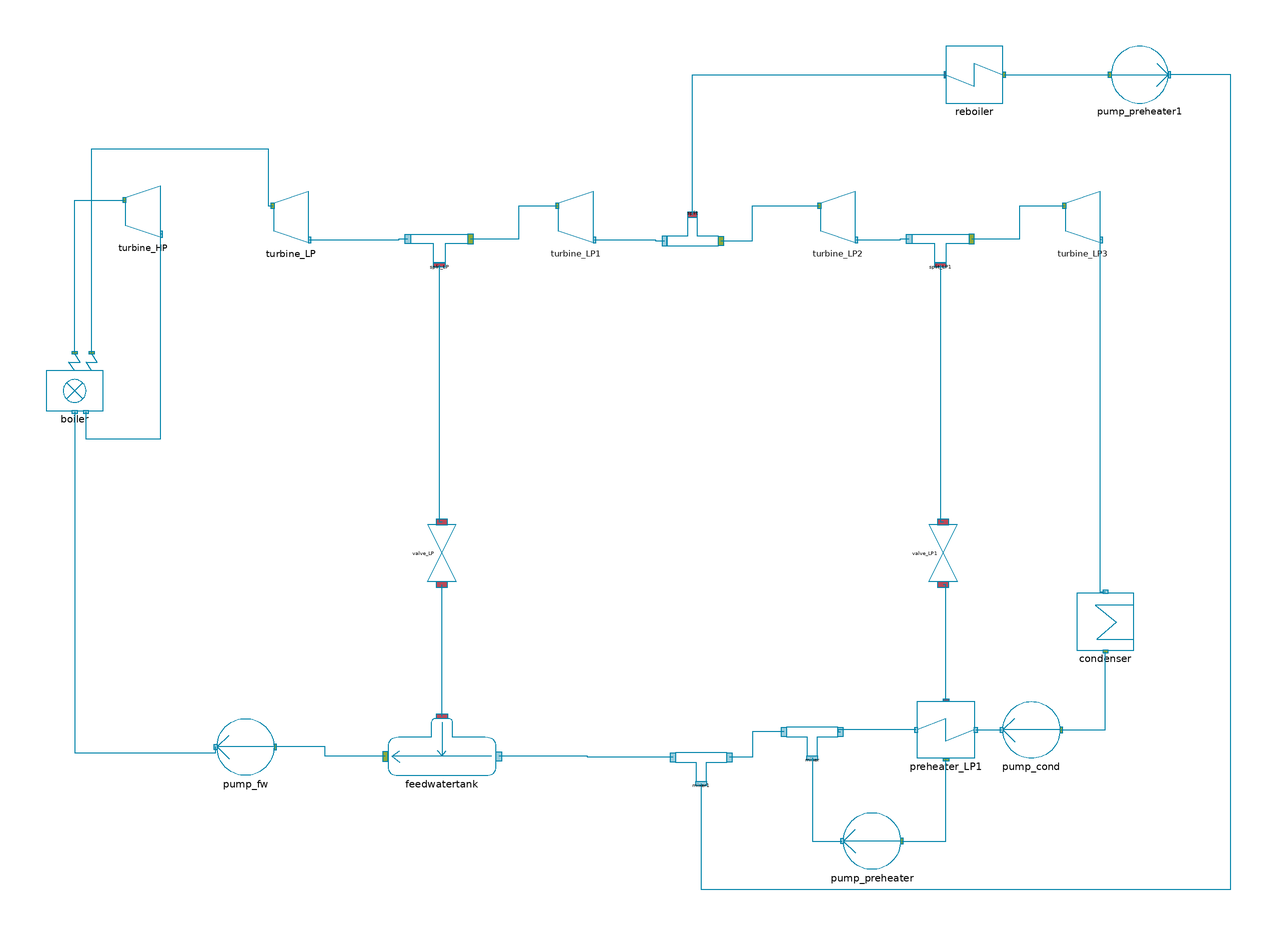

The component connection diagram of the Modelica model below, drawn from its own Placement and Line annotations.

model InitSteamCycle_SimplePowerPlant2 "Helps you to find reasonable start values for steam cycles"
//__________________________________________________________________________//
// Component of the ClaRa library, version: 1.9.0                           //
//                                                                          //
// Licensed by the ClaRa development team under the 3-clause BSD License.   //
// Copyright  2013-2024, ClaRa development team.                            //
//                                                                          //
// The ClaRa development team consists of the following partners:           //
// TLK-Thermo GmbH (Braunschweig, Germany),                                 //
// XRG Simulation GmbH (Hamburg, Germany).                                  //
//__________________________________________________________________________//
// Contents published in ClaRa have been contributed by different authors   //
// and institutions. Please see model documentation for detailed information//
// on original authorship and copyrights.                                   //
//__________________________________________________________________________//
  extends ClaRa.Basics.Icons.Init;
  import TILMedia.VLEFluid.MixtureCompatible.Functions.*;
  import SI = ClaRa.Basics.Units;
  outer ClaRa.SimCenter simCenter;
  parameter TILMedia.VLEFluid.Types.BaseVLEFluid medium=simCenter.fluid1 "Medium in the component" annotation (choices(
      choice=simCenter.fluid1 "First fluid defined in global simCenter",
      choice=simCenter.fluid2 "Second fluid defined in global simCenter",
      choice=simCenter.fluid3 "Third fluid defined in global simCenter"), Dialog(group="Fundamental Definitions"));

//__________________global parameter_______________________
  inner parameter Real P_target_= 1 "Value of load in p.u."    annotation(Dialog(group="Global parameter"));
  parameter Basics.Units.MassFlowRate m_flow_nom=417 "Feedwater massflow rate at nominal point" annotation (Dialog(group="Global parameter"));
  parameter Basics.Units.Temperature T_LS_nom=823 "Live steam temperature at nominal point" annotation (Dialog(group="Global parameter"));
  parameter Basics.Units.Temperature T_RS_nom=833 "Reheated steam temperature at nominal point" annotation (Dialog(group="Global parameter"));
  parameter String mediumName = "R718" annotation(Dialog(group="Global parameter"));
//  // parameter SI.HeatFlowRate Q_nom=boiler.m_flow_feed*(boiler.h_LS_out - boiler.h_LS_in) + boiler.m_flow_cRH*(boiler.h_RS_out - boiler.h_RS_in)
//     "Nominal heat flow rate"
//     annotation (Dialog(group="Global parameter"));
  final parameter Basics.Units.MassFlowRate m_flow_FW=m_flow_nom*P_target_ "Feedwater massflow rate at nominal point" annotation (Dialog(group="Global parameter"));

//________________preheater_HP parameter________________________
  parameter ClaRa.Basics.Units.Pressure preheater_HP_p_tap=55.95e5 annotation (Dialog(group="preheater_HP", tab="Preheater"));
  parameter ClaRa.Basics.Units.MassFlowRate preheater_HP_m_flow_tap=42.812 annotation (Dialog(group="preheater_HP", tab="Preheater"));

//____________________boiler parameter_____________________
//  parameter ClaRa.Basics.Units.HeatFlowRate Q_nom = 1150e6 annotation(Dialog(tab="Boiler"));
  parameter Basics.Units.Pressure p_LS_out_nom=250.2e5 "Live steam pressure at nomninal point" annotation (Dialog(tab="Boiler"));
  parameter Basics.Units.Pressure p_RS_out_nom=51e5 "Reaheated steam pressure at nomninal point" annotation (Dialog(tab="Boiler"));
  parameter Basics.Units.Pressure dp_LS_nom=89e5 "Live steam pressure loss in boiler at nomninal point" annotation (Dialog(tab="Boiler"));
  parameter Basics.Units.Pressure dp_RS_nom=5e5 "Reheated steam pressure loss in boiler at nomninal point" annotation (Dialog(tab="Boiler"));

  parameter Real CharLine_dpHP_mLS_[:,:]=[0,0; 0.1,0.01; 0.2,0.04; 0.3,0.09; 0.4,
      0.16; 0.5,0.25; 0.6,0.36; 0.7,0.49; 0.8,0.64; 0.9,0.81; 1,1] "Characteristic line of pressure drop as function of mass flow rate"
                                                                         annotation(Dialog(group = "CharLines", tab="Boiler"));
  parameter Real CharLine_dpIP_mRS_[:,:]=[0,0; 0.1,0.01; 0.2,0.04; 0.3,0.09; 0.4,
      0.16; 0.5,0.25; 0.6,0.36; 0.7,0.49; 0.8,0.64; 0.9,0.81; 1,1] "Characteristic line of pressure drop as function of mass flow rate"
                                                                         annotation(Dialog(group = "CharLines",  tab="Boiler"));

//___________________pump parameter________________________
parameter Real efficiency_Pump_FW=1 "Efficiency of freshwater pump" annotation(Dialog(tab="Pumps"));
parameter Real efficiency_Pump_cond=1 "Efficiency of condenser pump" annotation(Dialog(tab="Pumps"));
parameter Real efficiency_Pump_preheat=1 "Efficiency of preheater pump" annotation(Dialog(tab="Pumps"));
//________________turbine parameter________________________
parameter Real efficiency_Turb_HP=1 "Efficiency of turbine" annotation(Dialog(tab= "Turbines"));
parameter Real efficiency_Turb_LP=1 "Efficiency of turbine" annotation(Dialog(tab="Turbines"));
//__________________reheater parameter____________________
  parameter Basics.Units.Pressure p_shell_preheater=20700 "Pressure on preheater shell side" annotation (Dialog(tab="Heat exchangers", group="Preheater"));
//__________________reboiler parameter____________________
  parameter Basics.Units.Pressure p_reboiler=3.5e5 "Reboiler pressure" annotation (Dialog(tab="Heat exchangers", group="Reboiler"));
  parameter Basics.Units.MassFlowRate m_flow_reboiler=150 "Reboiler mass flow rate" annotation (Dialog(tab="Heat exchangers", group="Reboiler"));
// __________________Feewatertank parameter________________
  parameter Basics.Units.Pressure p_FWT=14e5 "Feedwater tank pressure" annotation (Dialog(tab="Heat exchangers", group="Feedwatertank"));
//___________________condenser parameter___________________
  parameter Basics.Units.Pressure p_condenser=4000 "Condenser Pressure" annotation (Dialog(tab="Heat exchangers", group="Condenser"));
//________________ valves parameter________________________
  parameter ClaRa.Basics.Units.Pressure valve_IP_dp_nominal=1e5 annotation (Dialog(tab="Valves"));
  parameter ClaRa.Basics.Units.Pressure valve_LP1_dp_nominal=0.001e5 annotation (Dialog(tab="Valves"));

//parameter Real efficiency_Turb_LP2=1 "Efficiency of turbine" annotation(Dialog(tab="Turbines"));

  ClaRa.StaticCycles.Machines.Pump1 pump_fw(efficiency=efficiency_Pump_FW) annotation (Placement(transformation(extent={{-140,-68},{-160,-48}})));
  ClaRa.StaticCycles.Machines.Turbine turbine_HP(efficiency=efficiency_Turb_HP) annotation (Placement(transformation(extent={{-192,120},{-180,140}})));
  ClaRa.StaticCycles.Machines.Turbine turbine_LP(efficiency=efficiency_Turb_LP) annotation (Placement(transformation(extent={{-140,118},{-128,138}})));
  Furnace.Boiler_simple boiler(
    p_LS_out_nom=p_LS_out_nom,
    p_RS_out_nom=p_RS_out_nom,
    CharLine_Delta_p_IP_mRS_=CharLine_dpIP_mRS_,
    T_LS_nom=T_LS_nom,
    T_RS_nom=T_RS_nom,
    CharLine_Delta_p_HP_mLS_=CharLine_dpHP_mLS_,
    Delta_p_LS_nom=dp_LS_nom,
    Delta_p_RS_nom=dp_RS_nom,
    m_flow_LS_nom=m_flow_nom,
    m_flow_RS_nom=m_flow_nom) annotation (Placement(transformation(extent={{-220,60},{-200,80}})));

  ClaRa.StaticCycles.HeatExchanger.Condenser condenser(p_condenser=p_condenser) annotation (Placement(transformation(extent={{142,-24},{162,-4}})));
  ClaRa.StaticCycles.ValvesConnects.Valve_dp_nom1 valve_LP(Delta_p_nom=valve_IP_dp_nominal) annotation (Placement(transformation(
        extent={{-10,-5},{10,5}},
        rotation=270,
        origin={-81,10})));
  ClaRa.StaticCycles.Storage.Feedwatertank3 feedwatertank(p_FWT_nom=p_FWT, m_flow_nom=m_flow_FW) annotation (Placement(transformation(extent={{-62,-68},{-100,-48}})));
  ClaRa.StaticCycles.ValvesConnects.Valve_dp_nom1 valve_LP1(Delta_p_nom=valve_LP1_dp_nominal) annotation (Placement(transformation(
        extent={{-10,-5},{10,5}},
        rotation=270,
        origin={95,10})));
  ClaRa.StaticCycles.Machines.Pump1 pump_cond(efficiency=efficiency_Pump_cond) annotation (Placement(transformation(extent={{136,-62},{116,-42}})));
  ClaRa.StaticCycles.Machines.Turbine turbine_LP1(efficiency=efficiency_Turb_LP) annotation (Placement(transformation(extent={{-40,118},{-28,138}})));
  ClaRa.StaticCycles.Machines.Turbine turbine_LP2(efficiency=efficiency_Turb_LP) annotation (Placement(transformation(extent={{52,118},{64,138}})));
  ClaRa.StaticCycles.Fittings.Split1 split_LP annotation (Placement(transformation(extent={{-92,112},{-72,122}})));
  ClaRa.StaticCycles.Fittings.Split1 split_LP1 annotation (Placement(transformation(extent={{84,112},{104,122}})));
  ClaRa.StaticCycles.HeatExchanger.Preheater1 preheater_LP1(p_tap_nom=p_shell_preheater, m_flow_tap_nom=42.812) annotation (Placement(transformation(extent={{106,-62},{86,-42}})));
  ClaRa.StaticCycles.Machines.Pump1 pump_preheater(efficiency=efficiency_Pump_preheat) annotation (Placement(transformation(extent={{80,-101},{60,-81}})));
  ClaRa.StaticCycles.Fittings.Mixer1 mixer annotation (Placement(transformation(extent={{58,-61},{40,-51}})));
  ClaRa.StaticCycles.Machines.Turbine turbine_LP3(efficiency=efficiency_Turb_LP) annotation (Placement(transformation(extent={{138,118},{150,138}})));
  ClaRa.StaticCycles.Fittings.Split1 split annotation (Placement(transformation(extent={{-2,128},{16,118}})));
  ClaRa.StaticCycles.HeatExchanger.Reboiler reboiler(p_reb=3.5e5, m_flow_reb=150) annotation (Placement(transformation(extent={{96,168},{116,188}})));
  ClaRa.StaticCycles.Machines.Pump1 pump_preheater1(efficiency=efficiency_Pump_preheat) annotation (Placement(transformation(extent={{154,168},{174,188}})));
  ClaRa.StaticCycles.Fittings.Mixer1 mixer1 annotation (Placement(transformation(extent={{19,-70},{1,-60}})));
equation
  connect(boiler.liveSteam, turbine_HP.inlet) annotation (Line(
      points={{-210,80.4},{-210,134},{-192.5,134}},
      color={0,131,169},
      smooth=Smooth.None));
  connect(feedwatertank.cond_out, pump_fw.inlet) annotation (Line(
      points={{-100.95,-61.3333},{-122,-61.3333},{-122,-58},{-139.5,-58}},
      color={0,131,169},
      smooth=Smooth.None));

  connect(pump_cond.inlet, condenser.outlet) annotation (Line(
      points={{136.5,-52},{152,-52},{152,-24.5}},
      color={0,131,169},
      smooth=Smooth.None));
  connect(preheater_LP1.cond_in, pump_cond.outlet) annotation (Line(
      points={{106.5,-52},{115.5,-52}},
      color={0,131,169},
      smooth=Smooth.None));
  connect(preheater_LP1.tap_in, valve_LP1.outlet) annotation (Line(
      points={{96,-41.5},{96,-1},{95,-1}},
      color={0,131,169},
      smooth=Smooth.None));
  connect(pump_preheater.inlet, preheater_LP1.tap_out) annotation (Line(
      points={{80.5,-91},{96,-91},{96,-62.5}},
      color={0,131,169},
      smooth=Smooth.None));
  connect(mixer.inlet_2, pump_preheater.outlet) annotation (Line(
      points={{49,-61.8333},{49,-91},{59.5,-91}},
      color={0,131,169},
      smooth=Smooth.None));
  connect(preheater_LP1.cond_out, mixer.inlet_1) annotation (Line(
      points={{85.5,-52},{58,-52},{58,-52.6667},{58.9,-52.6667}},
      color={0,131,169},
      smooth=Smooth.None));
  connect(feedwatertank.tap_in, valve_LP.outlet) annotation (Line(
      points={{-81,-47.1667},{-81,-1}},
      color={0,131,169},
      smooth=Smooth.None));
  connect(turbine_LP3.outlet, condenser.inlet) annotation (Line(
      points={{150.5,120},{150,120},{150,-3.5},{152,-3.5}},
      color={0,131,169},
      smooth=Smooth.None));
  connect(reboiler.outlet, pump_preheater1.inlet) annotation (Line(
      points={{116.4,178},{153.5,178}},
      color={0,131,169},
      smooth=Smooth.None));
  connect(mixer1.inlet_2, pump_preheater1.outlet) annotation (Line(
      points={{10,-70.8333},{10,-108},{196,-108},{196,178},{174.5,178}},
      color={0,131,169},
      smooth=Smooth.None));
  connect(turbine_LP.outlet, split_LP.inlet) annotation (Line(
      points={{-127.5,120},{-96,120},{-96,120.333},{-93,120.333}},
      color={0,131,169},
      smooth=Smooth.None));
  connect(split_LP.outlet_2, valve_LP.inlet) annotation (Line(
      points={{-82,111.167},{-82,21},{-81,21}},
      color={0,131,169},
      smooth=Smooth.None));
  connect(split_LP.outlet_1, turbine_LP1.inlet) annotation (Line(
      points={{-71,120.333},{-54,120.333},{-54,132},{-40.5,132}},
      color={0,131,169},
      smooth=Smooth.None));
  connect(turbine_LP1.outlet, split.inlet) annotation (Line(
      points={{-27.5,120},{-6,120},{-6,119.667},{-2.9,119.667}},
      color={0,131,169},
      smooth=Smooth.None));
  connect(split.outlet_2, reboiler.inlet) annotation (Line(
      points={{7,128.833},{7,178},{95.6,178}},
      color={0,131,169},
      smooth=Smooth.None));
  connect(split.outlet_1, turbine_LP2.inlet) annotation (Line(
      points={{16.9,119.667},{28,119.667},{28,132},{51.5,132},{51.5,132}},
      color={0,131,169},
      smooth=Smooth.None));
  connect(turbine_LP2.outlet, split_LP1.inlet) annotation (Line(
      points={{64.5,120},{80,120},{80,120.333},{83,120.333}},
      color={0,131,169},
      smooth=Smooth.None));
  connect(split_LP1.outlet_2, valve_LP1.inlet) annotation (Line(
      points={{94,111.167},{94,21},{95,21}},
      color={0,131,169},
      smooth=Smooth.None));
  connect(split_LP1.outlet_1, turbine_LP3.inlet) annotation (Line(
      points={{105,120.333},{122,120.333},{122,132},{137.5,132}},
      color={0,131,169},
      smooth=Smooth.None));
  connect(mixer.outlet, mixer1.inlet_1) annotation (Line(points={{39.1,-52.6667},{28,-52.6667},{28,-61.6667},{19.9,-61.6667}}, color={0,131,169}));
  connect(mixer1.outlet, feedwatertank.cond_in) annotation (Line(points={{0.1,-61.6667},{-29.95,-61.6667},{-29.95,-61.3333},{-61.05,-61.3333}}, color={0,131,169}));
  connect(boiler.hotReheat, turbine_LP.inlet) annotation (Line(points={{-204,80.4},{-204,80.4},{-204,152},{-142,152},{-142,132},{-140.5,132}}, color={0,131,169}));
  connect(turbine_HP.outlet, boiler.coldReheat) annotation (Line(points={{-179.5,122},{-180,122},{-180,50},{-206,50},{-206,59.6}}, color={0,131,169}));
  connect(boiler.feedWater, pump_fw.outlet) annotation (Line(points={{-210,59.6},{-210,59.6},{-210,-60},{-160.5,-60},{-160.5,-58}}, color={0,131,169}));
    annotation (Documentation(info="<html>
<p><b>For detailed model documentation please consult the html-documentation shipped with ClaRa.</b> </p>
<p>&nbsp;</p>
<p><br><b><span style=\"font-size: 10pt;\">Authorship and Copyright Statement for original (initial) Contribution</span></b></p>
<p><b>Author:</b> </p>
DYNCAP/DYNSTART development team, Copyright &copy; 2011-2024.</p>
<p><b>References:</b> </p>
<p> For references please consult the html-documentation shipped with ClaRa. </p>
<p><b>Remarks:</b> </p>
<p>This component was developed by ClaRa development team under the 3-clause BSD License.</p>
<b>Acknowledgements:</b>
<p>ClaRa originated from the collaborative research projects DYNCAP and DYNSTART. Both research projects were supported by the German Federal Ministry for Economic Affairs and Energy (FKZ 03ET2009 and FKZ 03ET7060).</p>
<p><b>CLA:</b> </p>
<p>The author(s) have agreed to ClaRa CLA, version 1.0. See <a href=\"https://claralib.com/pdf/CLA.pdf\">https://claralib.com/pdf/CLA.pdf</a></p>
<p>By agreeing to ClaRa CLA, version 1.0 the author has granted the ClaRa development team a permanent right to use and modify his initial contribution as well as to publish it or its modified versions under the 3-clause BSD License.</p>
<p>The ClaRa development team consists of the following partners:</p>
<p>TLK-Thermo GmbH (Braunschweig, Germany)</p>
<p>XRG Simulation GmbH (Hamburg, Germany).</p>
</html>",
revisions="<html>
<body>
<p>For revisions please consult the html-documentation shipped with ClaRa.</p>
</body>
</html>"),
 Icon(coordinateSystem(preserveAspectRatio=true, extent={{-100,
            -100},{100,100}}),
                   graphics),      Diagram(graphics,
                                           coordinateSystem(preserveAspectRatio=false,
                 extent={{-240,-140},{200,200}},
        initialScale=0.1)));
end InitSteamCycle_SimplePowerPlant2;